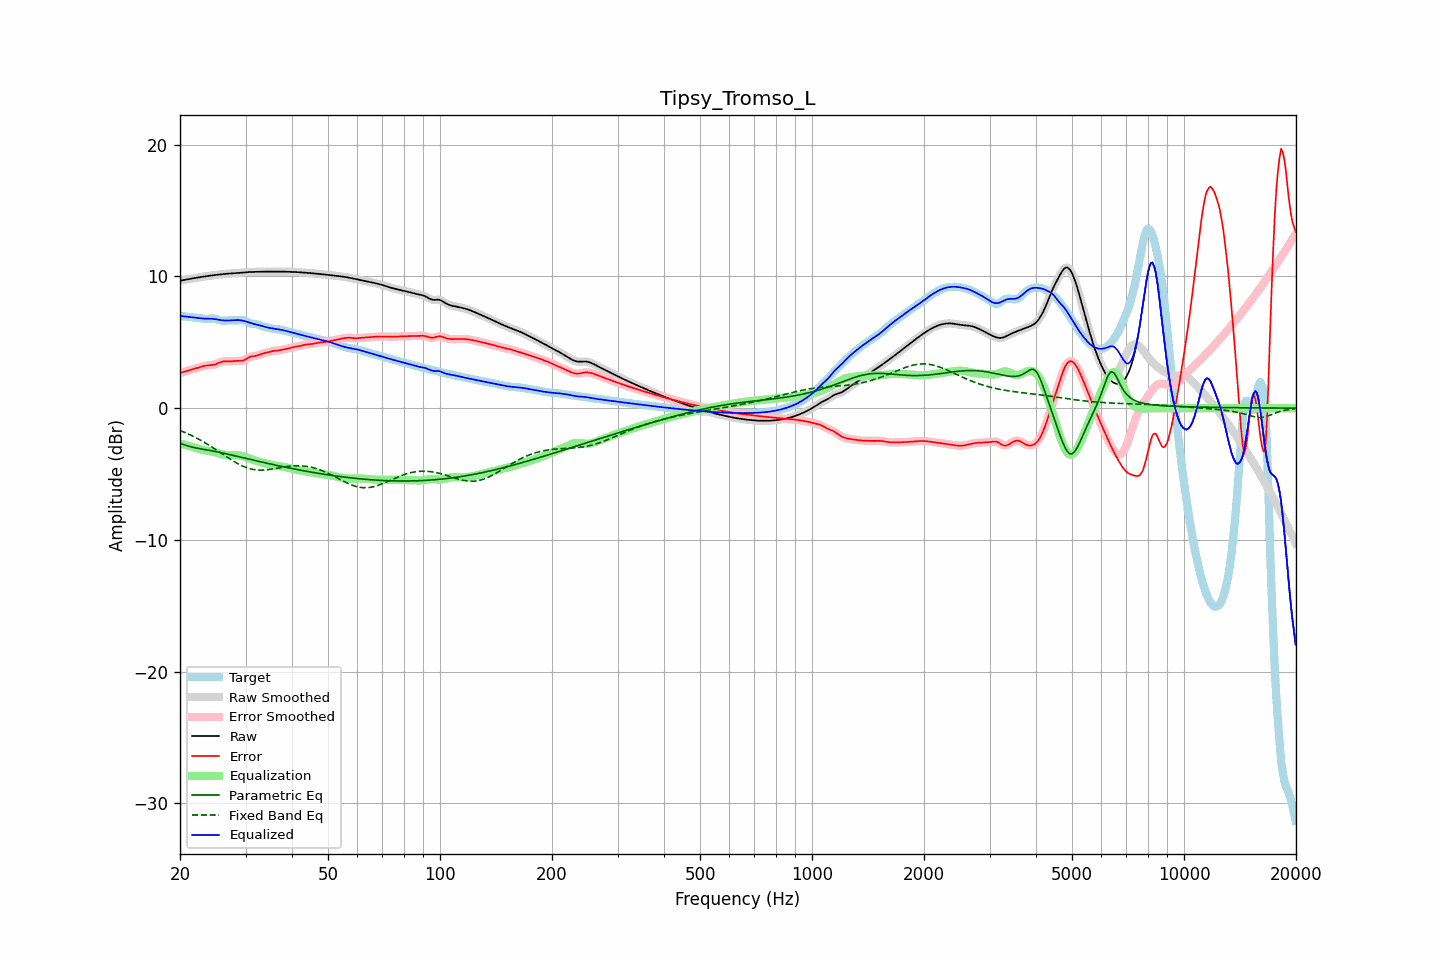

Source data for this figure (header and first rows):
frequency, raw, error, smoothed, error_smoothed, equalization, parametric_eq, fixed_band_eq, equalized_raw, equalized_smoothed, target
20.00, 9.68, 2.67, 9.68, 2.67, -2.67, -2.67, -1.70, 7.00, 7.00, 7.00
20.20, 9.70, 2.71, 9.70, 2.71, -2.71, -2.71, -1.74, 6.99, 6.99, 6.99
20.40, 9.72, 2.74, 9.72, 2.74, -2.74, -2.76, -1.79, 6.98, 6.98, 6.98
20.61, 9.74, 2.78, 9.74, 2.78, -2.78, -2.80, -1.85, 6.97, 6.97, 6.97
20.81, 9.77, 2.81, 9.77, 2.81, -2.81, -2.84, -1.90, 6.95, 6.95, 6.95
21.02, 9.79, 2.85, 9.79, 2.85, -2.85, -2.87, -1.95, 6.94, 6.94, 6.94
21.23, 9.81, 2.88, 9.81, 2.88, -2.88, -2.91, -2.01, 6.93, 6.93, 6.93
21.44, 9.84, 2.92, 9.83, 2.92, -2.92, -2.94, -2.07, 6.92, 6.92, 6.91
21.66, 9.86, 2.96, 9.86, 2.95, -2.95, -2.97, -2.12, 6.90, 6.90, 6.90
21.87, 9.88, 2.99, 9.88, 2.99, -2.99, -3.00, -2.19, 6.89, 6.89, 6.89
22.09, 9.90, 3.02, 9.90, 3.02, -3.03, -3.03, -2.25, 6.87, 6.87, 6.87
22.31, 9.92, 3.06, 9.92, 3.06, -3.07, -3.05, -2.31, 6.85, 6.85, 6.86
22.54, 9.94, 3.10, 9.94, 3.10, -3.10, -3.07, -2.38, 6.84, 6.84, 6.84
22.76, 9.96, 3.14, 9.96, 3.14, -3.14, -3.09, -2.45, 6.82, 6.82, 6.82
22.99, 9.98, 3.17, 9.98, 3.17, -3.17, -3.11, -2.51, 6.81, 6.81, 6.80
23.22, 10.00, 3.21, 10.00, 3.21, -3.19, -3.13, -2.59, 6.80, 6.80, 6.79
23.45, 10.01, 3.23, 10.01, 3.23, -3.22, -3.16, -2.66, 6.80, 6.80, 6.78
23.69, 10.03, 3.25, 10.03, 3.25, -3.24, -3.18, -2.73, 6.80, 6.80, 6.78
23.92, 10.05, 3.26, 10.05, 3.26, -3.25, -3.20, -2.81, 6.80, 6.80, 6.79
24.16, 10.07, 3.27, 10.07, 3.27, -3.27, -3.22, -2.88, 6.79, 6.79, 6.80
24.40, 10.08, 3.28, 10.08, 3.28, -3.29, -3.24, -2.96, 6.79, 6.79, 6.80
24.65, 10.10, 3.30, 10.10, 3.30, -3.32, -3.27, -3.04, 6.78, 6.78, 6.80
24.89, 10.11, 3.33, 10.11, 3.33, -3.36, -3.29, -3.12, 6.76, 6.76, 6.78
25.14, 10.13, 3.38, 10.13, 3.38, -3.39, -3.31, -3.20, 6.74, 6.74, 6.75
25.39, 10.14, 3.43, 10.14, 3.43, -3.43, -3.34, -3.28, 6.71, 6.71, 6.71
25.65, 10.16, 3.48, 10.16, 3.48, -3.47, -3.37, -3.36, 6.69, 6.69, 6.68
25.91, 10.17, 3.52, 10.17, 3.52, -3.50, -3.39, -3.45, 6.67, 6.67, 6.65
26.16, 10.19, 3.55, 10.19, 3.55, -3.52, -3.42, -3.53, 6.66, 6.66, 6.63
26.43, 10.20, 3.56, 10.20, 3.56, -3.54, -3.45, -3.61, 6.65, 6.65, 6.64
26.69, 10.21, 3.56, 10.21, 3.56, -3.56, -3.47, -3.69, 6.65, 6.65, 6.65
26.96, 10.22, 3.55, 10.22, 3.55, -3.56, -3.50, -3.77, 6.65, 6.65, 6.67
27.23, 10.23, 3.55, 10.23, 3.55, -3.57, -3.53, -3.85, 6.66, 6.66, 6.68
27.50, 10.23, 3.55, 10.23, 3.56, -3.57, -3.56, -3.93, 6.67, 6.67, 6.68
27.77, 10.24, 3.57, 10.24, 3.57, -3.57, -3.58, -4.01, 6.67, 6.67, 6.67
28.05, 10.25, 3.58, 10.25, 3.58, -3.56, -3.61, -4.08, 6.68, 6.68, 6.66
28.33, 10.25, 3.59, 10.25, 3.59, -3.57, -3.64, -4.15, 6.69, 6.69, 6.67
28.62, 10.26, 3.59, 10.26, 3.59, -3.57, -3.67, -4.22, 6.69, 6.69, 6.67
28.90, 10.27, 3.58, 10.27, 3.58, -3.59, -3.70, -4.28, 6.68, 6.68, 6.69
29.19, 10.28, 3.59, 10.28, 3.59, -3.61, -3.73, -4.34, 6.67, 6.67, 6.69
29.48, 10.30, 3.60, 10.30, 3.61, -3.65, -3.76, -4.40, 6.65, 6.65, 6.69
29.78, 10.31, 3.66, 10.31, 3.66, -3.69, -3.79, -4.45, 6.62, 6.62, 6.65
30.08, 10.32, 3.72, 10.32, 3.72, -3.73, -3.81, -4.50, 6.59, 6.59, 6.60
30.38, 10.33, 3.80, 10.33, 3.80, -3.78, -3.84, -4.54, 6.55, 6.55, 6.53
30.68, 10.33, 3.87, 10.33, 3.86, -3.83, -3.87, -4.58, 6.51, 6.51, 6.47
30.99, 10.34, 3.91, 10.34, 3.91, -3.87, -3.90, -4.61, 6.47, 6.47, 6.43
31.30, 10.35, 3.94, 10.35, 3.94, -3.92, -3.93, -4.64, 6.43, 6.43, 6.41
31.61, 10.35, 3.95, 10.35, 3.95, -3.96, -3.96, -4.66, 6.39, 6.39, 6.40
31.93, 10.35, 3.97, 10.35, 3.97, -3.99, -3.99, -4.68, 6.36, 6.36, 6.39
32.24, 10.36, 4.00, 10.36, 4.00, -4.02, -4.01, -4.70, 6.33, 6.33, 6.36
32.57, 10.36, 4.04, 10.36, 4.04, -4.05, -4.04, -4.70, 6.30, 6.30, 6.32
32.89, 10.36, 4.09, 10.36, 4.09, -4.08, -4.07, -4.71, 6.28, 6.28, 6.27
33.22, 10.36, 4.13, 10.36, 4.13, -4.12, -4.10, -4.70, 6.24, 6.24, 6.23
33.55, 10.36, 4.17, 10.36, 4.17, -4.16, -4.13, -4.70, 6.21, 6.21, 6.19
33.89, 10.37, 4.19, 10.37, 4.19, -4.19, -4.15, -4.69, 6.17, 6.17, 6.17
34.23, 10.37, 4.22, 10.37, 4.22, -4.23, -4.18, -4.68, 6.14, 6.14, 6.15
34.57, 10.37, 4.25, 10.37, 4.25, -4.26, -4.21, -4.67, 6.11, 6.11, 6.12
34.92, 10.37, 4.28, 10.37, 4.28, -4.28, -4.24, -4.65, 6.09, 6.09, 6.09
35.27, 10.37, 4.32, 10.37, 4.31, -4.31, -4.26, -4.63, 6.07, 6.07, 6.06
35.62, 10.37, 4.34, 10.37, 4.34, -4.33, -4.29, -4.61, 6.05, 6.05, 6.03
35.97, 10.37, 4.35, 10.37, 4.35, -4.35, -4.32, -4.59, 6.03, 6.03, 6.02
... 635 more rows
